Run: headless pygame with SDL's dummy video driver; simulated clock (each Clock.tick advances the game by its frame time, no real sleeping); random seed 0; keys injected as events and as key.get_pressed() state; mouse plan: one left click at the window centre at the start of phase 2, then a move to the lower-right quarter at the start of phase 3.
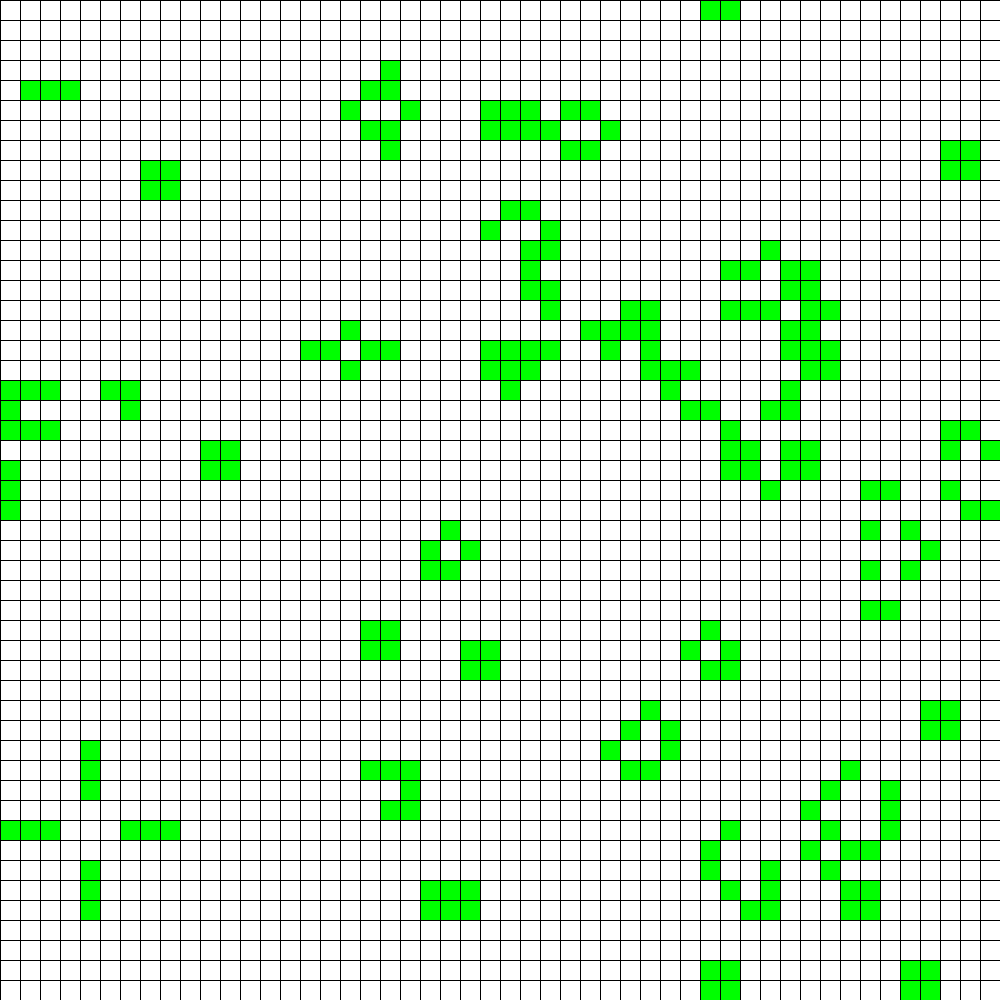
Frame 1 of 4 · flips 1–60 · no input
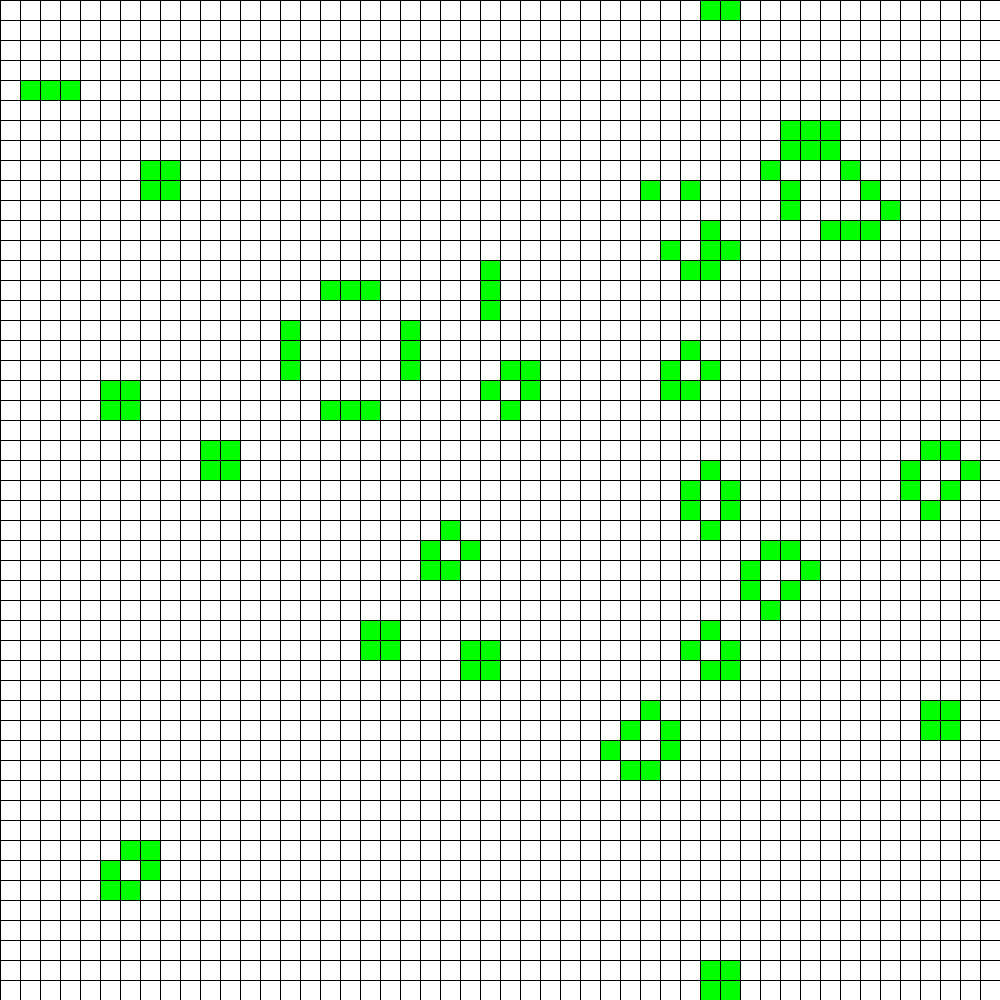
Frame 2 of 4 · flips 61–180 · clicked the window centre · tapped SPACE, RETURN · held RIGHT (→), D
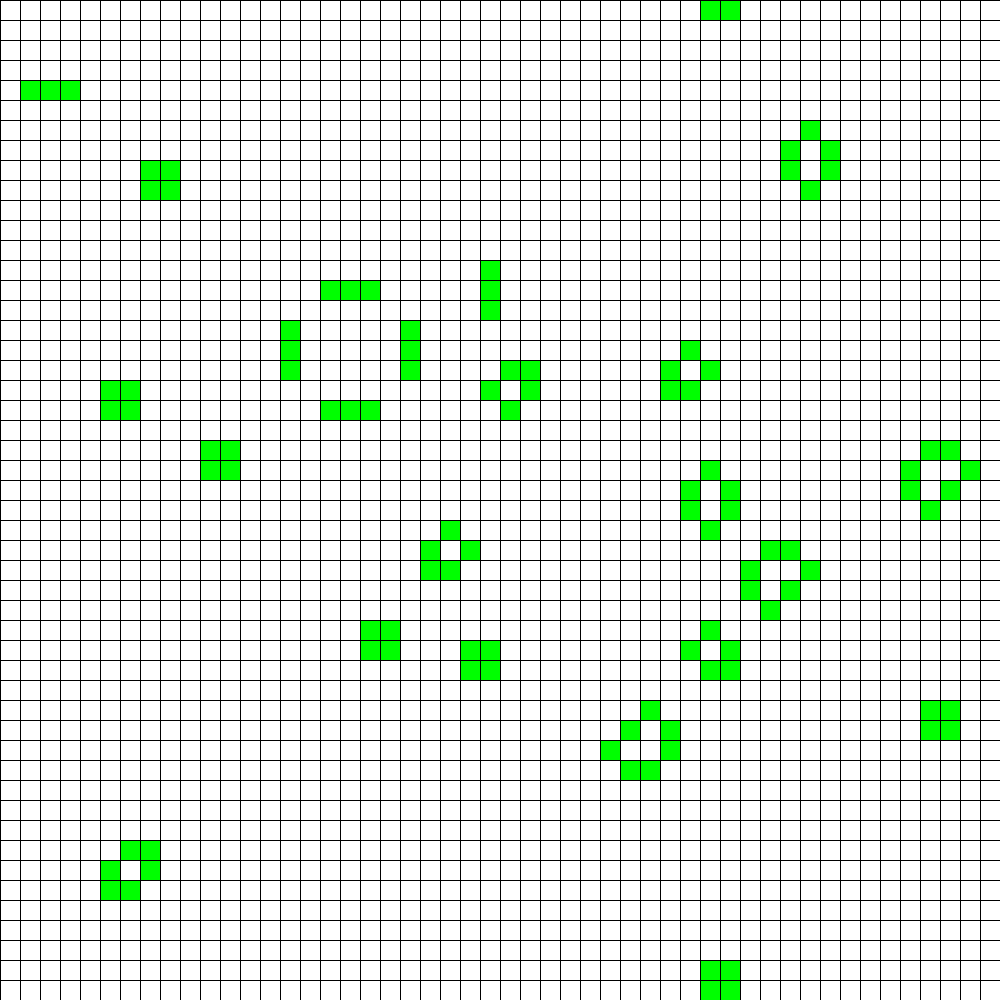
Frame 3 of 4 · flips 181–300 · moved the mouse to the lower-right quarter · held DOWN (↓), S
Frame 4 of 4 · flips 301–420 · held LEFT (←), A, UP (↑), W · screen unchanged from frame 3, image omitted

The pygame program that drew these frames:

import random
import pygame
from pygame.locals import *


class GameOfLife:
    def __init__(self, width = 1000, height = 1000, cell_size = 20, speed = 2):
        self.width = width
        self.height = height
        self.cell_size = cell_size
        self.screen_size = width, height
        self.screen = pygame.display.set_mode(self.screen_size)

        self.cell_width = self.width // self.cell_size
        self.cell_height = self.height // self.cell_size
        self.speed = speed

        self.cels=[]

    def draw_grid(self):
        for x in range(self.cell_width):
            pygame.draw.line(self.screen, pygame.Color('black'), (x*self.cell_size, 0), (x*self.cell_size, self.height))
        for y in range(self.cell_height):
            pygame.draw.line(self.screen, pygame.Color('black'), (0, y*self.cell_size), (self.width, y*self.cell_size))

    def cell_list(self, randomize=False):
        if randomize:
            cels = [[random.randint(0, 1) * 1 for x in range (self.cell_width)] * 1 for y in range (self.cell_height)]
        else:
            cels = [[0 * 1 for x in range (self.cell_width)] * 1 for y in range (self.cell_height)]
        return cels

    def cell_count(self, cels):
        nextcels = [[0 * 1 for x in range (self.cell_width)] * 1 for y in range (self.cell_height)]
        for x in range (self.cell_width):
            for y in range (self.cell_height):
                n = 0
                m = 0
                for a in range(x-1, x+1):
                    for b in range(y-1, y+1):
                        if a == x and b == y:
                            pass
                        else:
                            if cels[a][b] == 1:
                                m = m + 1
                try:
                    n1 = cels[x-1][y-1]
                except IndexError:
                    n1 = 0
                try:
                    n2 = cels[x-1][y]
                except IndexError:
                    n2 = 0
                try:
                    n3 = cels[x-1][y+1]
                except IndexError:
                    n3 = 0
                try:
                    n4 = cels[x][y-1]
                except IndexError:
                    n4 = 0
                try:
                    n5 = cels[x][y+1]
                except IndexError:
                    n5 = 0
                try:
                    n6 = cels[x+1][y-1]
                except IndexError:
                    n6 = 0
                try:
                    n7 = cels[x+1][y]
                except IndexError:
                    n7 = 0
                try:    
                    n8 = cels[x+1][y+1]
                except IndexError:
                    n8 = 0
                n = n1 + n2 + n3 + n4 + n5 + n6 + n7 + n8
                #print(n, m)
                if (cels[x][y] == 1 and n > 3) or (cels[x][y] == 1 and n < 2):
                    nextcels[x][y] = 0
                elif cels[x][y] == 0 and n == 3:
                    nextcels[x][y] = 1
                else:
                    nextcels[x][y] = cels[x][y]
        return nextcels



    def draw_cell_list (self, cels):
        for x in range (self.cell_width):
            for y in range (self.cell_height):
                if cels[x][y] == 0:
                    pygame.draw.rect(self.screen, pygame.Color('white'), ((x)*self.cell_size,(y)*self.cell_size, self.cell_size, self.cell_size))
                else:
                    pygame.draw.rect(self.screen, pygame.Color('green'), ((x)*self.cell_size,(y)*self.cell_size, self.cell_size, self.cell_size))

    def cell_click (self, pos):
        self.cels[pos[0]//self.cell_size][pos[1]//self.cell_size] = 1
  
    def run(self):
        pygame.init()
        clock = pygame.time.Clock()
        pygame.display.set_caption('Game of Life')
        self.screen.fill(pygame.Color('white'))
        self.cels = self.cell_list(True)
        running = True
        while running:
            self.cels = self.cell_count(self.cels)
            for event in pygame.event.get():
                if event.type == QUIT:
                    running = False
                if event.type == pygame.MOUSEBUTTONUP:
                    pos = pygame.mouse.get_pos()
                    self.cell_click(pos)
            self.draw_cell_list(self.cels)
            self.draw_grid()
            pygame.display.flip()
            clock.tick(self.speed)
        pygame.quit()

if __name__ == '__main__':
    game = GameOfLife()
    game.run()
